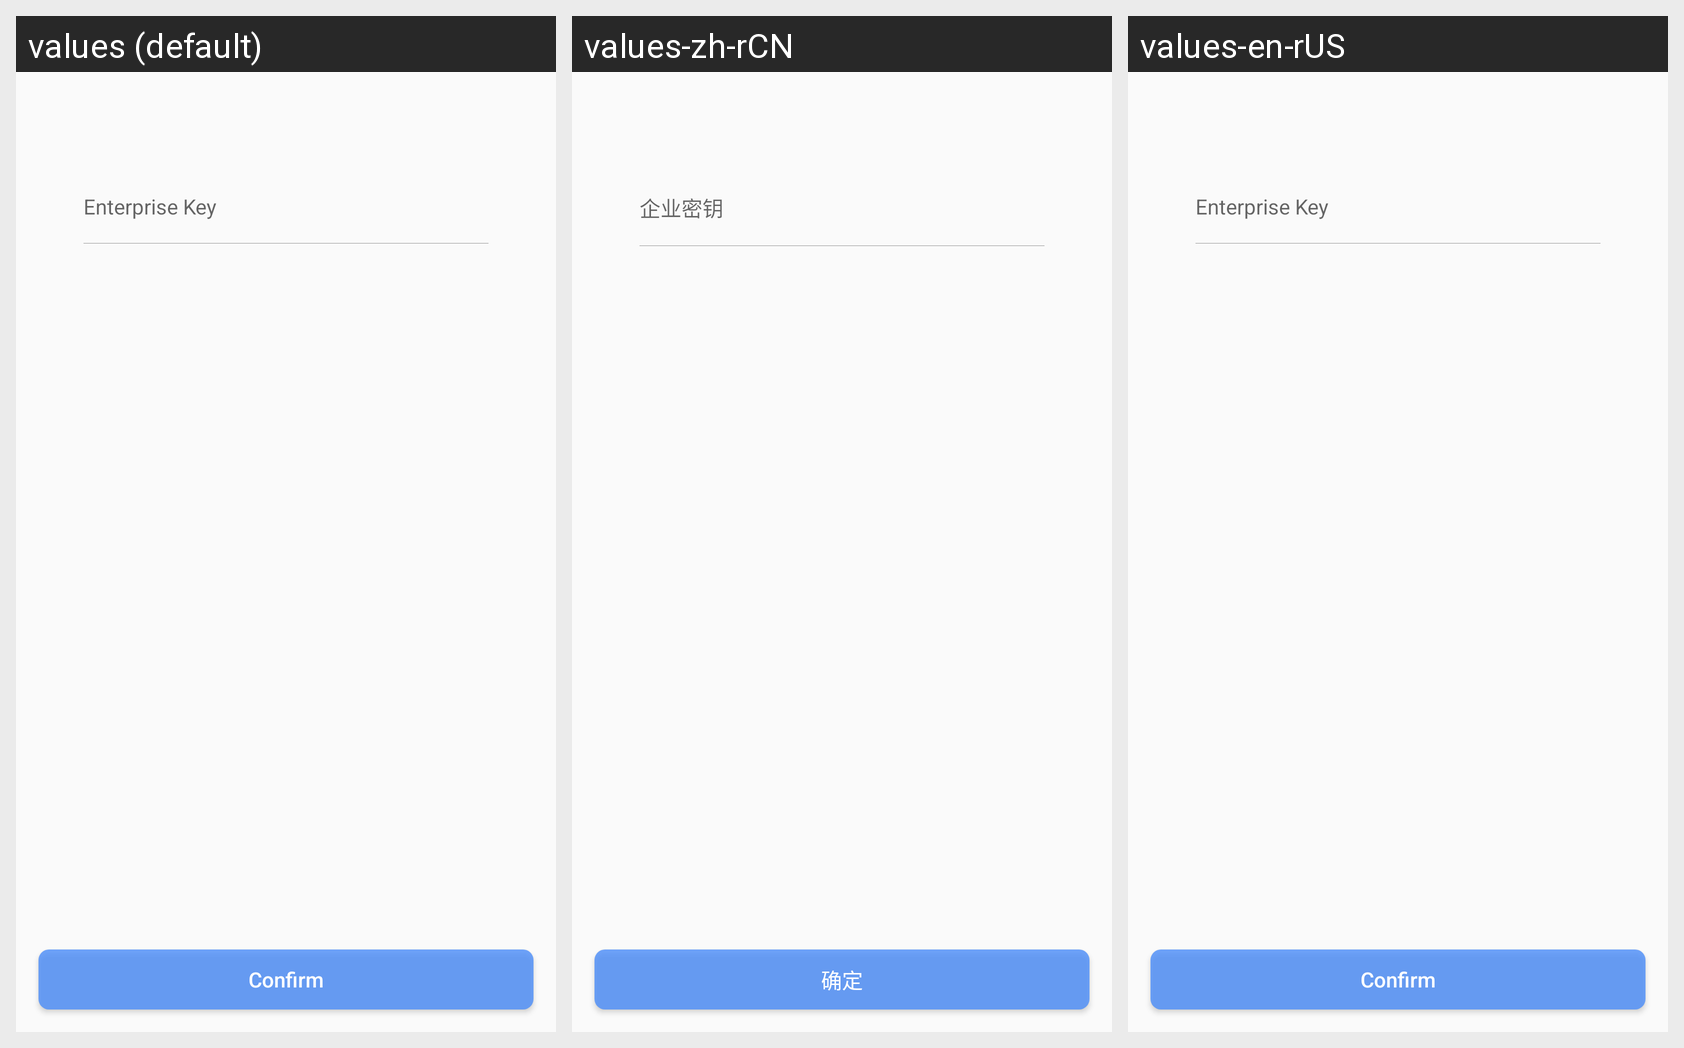

This grid shows one Android layout under several languages. Give, for every string resource on the screen, its name, the default text and each shown locale's text.
Android screen res/layout/fragment_me_enterprise_key.xml rendered under 3 locales, left to right: values (default), values-zh-rCN, values-en-rUS. Device: Nexus 5 (rendered at 1080×1920; each locale shown at half size, 540×960, under a caption strip naming it); theme AppTheme.
Strings drawn on this screen, with the default value and each locale's value (text and hints the layout hard-codes, and strings that could not be matched under every locale, appear in the picture but are not listed):

enterprise_key
  values: Enterprise Key
  values-zh-rCN: 企业密钥
  values-en-rUS: Enterprise Key

confirm
  values: Confirm
  values-zh-rCN: 确定
  values-en-rUS: Confirm
